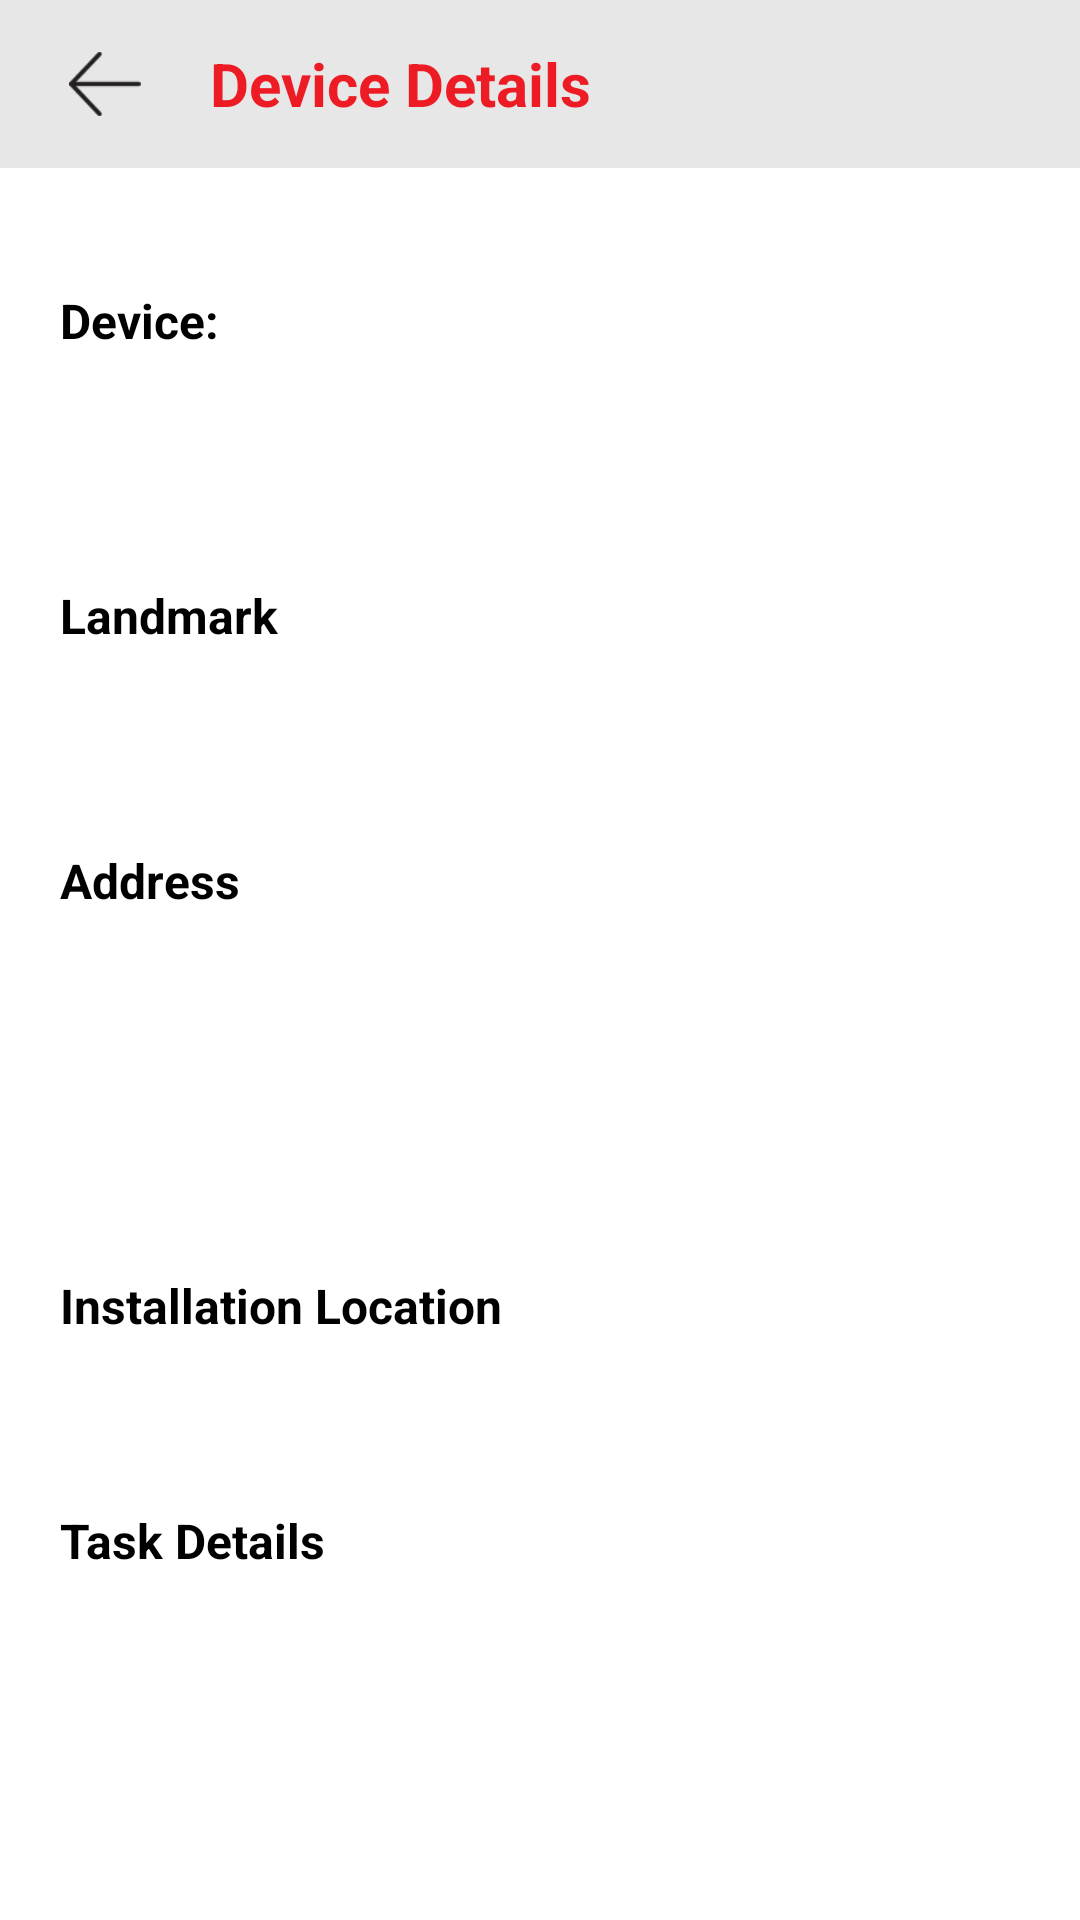

This screen was rendered from an Android layout file. Write that file and the resources it references.
<!-- AndroidManifest.xml: activity theme AppTheme.NoActionBar -->
<!-- res/layout/activity_device_details.xml -->
<?xml version="1.0" encoding="utf-8"?>
<RelativeLayout xmlns:android="http://schemas.android.com/apk/res/android"
    xmlns:app="http://schemas.android.com/apk/res-auto"
    xmlns:tools="http://schemas.android.com/tools"
    android:layout_width="match_parent"
    android:layout_height="match_parent"
    android:background="@color/colorWhite"


    >

    <LinearLayout
        android:id="@+id/ll_linearLayoutCheck"
        android:layout_width="match_parent"
        android:layout_height="match_parent"
        android:orientation="vertical"
        android:weightSum="1">

        <LinearLayout
            android:layout_width="match_parent"
            android:layout_height="wrap_content"
            android:background="@color/colorBGLight"
            android:orientation="vertical"


            >

            <com.google.android.material.appbar.AppBarLayout
                android:id="@+id/app_barlayout"
                android:layout_width="match_parent"
                android:layout_height="wrap_content"
                android:theme="@style/AppTheme.AppBarOverlay"
                tools:layout_editor_absoluteX="8dp"
                tools:layout_editor_absoluteY="0dp">


                <androidx.appcompat.widget.Toolbar
                    android:id="@+id/toolbar"
                    style="@style/TextAppearance.AppCompat.Widget.ActionBar.Title"
                    android:layout_width="match_parent"
                    android:layout_height="match_parent"
                    android:layout_gravity="center"
                    android:background="@color/colorBGLight"
                    android:contentInsetStart="0dp"
                    android:contentInsetLeft="0dp"
                    android:contentInsetEnd="0dp"
                    android:contentInsetRight="0dp"
                    android:gravity="center"
                    app:contentInsetEnd="0dp"
                    app:contentInsetLeft="0dp"
                    app:contentInsetRight="0dp"
                    app:contentInsetStart="0dp"
                    app:popupTheme="@style/AppTheme.PopupOverlay">

                    <ImageView
                        android:id="@+id/iv_back"
                        android:layout_width="30dp"
                        android:layout_height="30dp"
                        android:layout_marginLeft="20dp"
                        android:padding="@dimen/back_padding"
                        android:src="@drawable/back" />

                    <TextView
                        android:layout_width="match_parent"
                        android:layout_height="wrap_content"
                        android:layout_marginLeft="20dp"
                        android:text="@string/deviceDetails"
                        android:textColor="@color/colorAccent"
                        android:textSize="@dimen/text_large"
                        android:textStyle="bold" />


                </androidx.appcompat.widget.Toolbar>
            </com.google.android.material.appbar.AppBarLayout>

        </LinearLayout>

        <LinearLayout
            android:layout_width="match_parent"
            android:layout_height="0dp"
            android:layout_marginLeft="10dp"
            android:layout_marginTop="30dp"
            android:layout_marginRight="10dp"
            android:layout_weight="1"
            android:background="@color/colorWhite"
            android:gravity="start"
            android:orientation="vertical">


            <TextView
                android:layout_width="match_parent"
                android:layout_height="wrap_content"
                android:layout_margin="10dp"
                android:text="@string/device"
                android:textColor="@color/colorBlack"
                android:textSize="@dimen/text_medium"
                android:textStyle="bold" />

            <TextView
                android:id="@+id/tv_device_name"
                android:layout_width="match_parent"
                android:layout_height="wrap_content"
                android:layout_margin="10dp"
                android:textColor="@color/colorTextAsh"
                android:textSize="@dimen/text_medium" />


            <TextView
                android:layout_width="match_parent"
                android:layout_height="wrap_content"
                android:layout_marginLeft="10dp"
                android:layout_marginTop="25dp"
                android:layout_marginRight="10dp"
                android:text="@string/landmark"
                android:textColor="@color/colorBlack"

                android:textSize="@dimen/text_medium"
                android:textStyle="bold" />

            <TextView
                android:id="@+id/tv_location"
                android:layout_width="match_parent"
                android:layout_height="wrap_content"
                android:layout_margin="10dp"
                android:textColor="@color/colorTextAsh"
                android:textSize="@dimen/text_medium" />

            <TextView
                android:layout_width="match_parent"
                android:layout_height="wrap_content"
                android:layout_marginLeft="10dp"
                android:layout_marginTop="25dp"
                android:layout_marginRight="10dp"
                android:text="@string/address"
                android:textColor="@color/colorBlack"

                android:textSize="@dimen/text_medium"
                android:textStyle="bold" />

            <TextView
                android:id="@+id/tv_address1"
                android:layout_width="match_parent"
                android:layout_height="wrap_content"
                android:layout_marginLeft="10dp"
                android:layout_marginTop="10dp"
                android:layout_marginRight="10dp"
                android:textColor="@color/colorBlack"
                android:textSize="@dimen/text_medium" />

            <TextView
                android:id="@+id/tv_address2"
                android:layout_width="match_parent"
                android:layout_height="wrap_content"
                android:layout_marginLeft="10dp"
                android:layout_marginTop="10dp"
                android:layout_marginRight="10dp"
                android:textColor="@color/colorTextAsh"
                android:textSize="@dimen/text_medium" />

            <TextView
                android:layout_marginTop="10dp"
                android:id="@+id/tv_pin"
                android:layout_width="match_parent"
                android:layout_height="wrap_content"
                android:layout_marginLeft="10dp"
                android:layout_marginRight="10dp"
                android:textColor="@color/colorTextAsh"
                android:textSize="@dimen/text_medium" />

            <LinearLayout
                android:layout_width="match_parent"
                android:layout_height="wrap_content"

                android:id="@+id/ll_install"
                android:orientation="vertical">
                <TextView
                    android:layout_width="match_parent"
                    android:layout_height="wrap_content"
                    android:layout_marginLeft="10dp"
                    android:layout_marginTop="25dp"
                    android:layout_marginRight="10dp"
                    android:text="@string/installation_location"
                    android:textColor="@color/colorBlack"

                    android:textSize="@dimen/text_medium"
                    android:textStyle="bold" />


                <TextView
                    android:id="@+id/et_landmark"
                    android:layout_width="match_parent"
                    android:layout_height="wrap_content"
                    android:layout_marginLeft="10dp"
                    android:layout_marginTop="10dp"
                    android:layout_marginRight="10dp"
                    android:textColor="@color/colorBlack"
                    android:textSize="@dimen/text_medium" />


            </LinearLayout>



            <LinearLayout
                android:layout_width="match_parent"
                android:layout_height="wrap_content"
                android:layout_marginLeft="10dp"
                android:layout_marginRight="10dp"
                android:id="@+id/ll_repaire"
                android:orientation="vertical">

                <TextView
                    android:layout_width="match_parent"
                    android:layout_height="wrap_content"
                    android:layout_marginTop="25dp"

                    android:text="@string/workDetails"
                    android:textColor="@color/colorBlack"
                    android:textSize="@dimen/text_medium"
                    android:textStyle="bold" />

                <TextView
                    android:id="@+id/tv_repair_details"
                    android:layout_width="match_parent"
                    android:layout_height="wrap_content"
                    android:layout_marginTop="10dp" />

                <TextView
                    android:layout_width="match_parent"
                    android:layout_height="wrap_content"
                    android:layout_marginTop="10dp" />
            </LinearLayout>

        </LinearLayout>

        <ImageView
            android:id="@+id/iv_next"
            android:layout_width="@dimen/image_splash"
            android:layout_height="@dimen/image_splash"
            android:layout_gravity="right"
            android:layout_margin="@dimen/dimen_20dp"
            android:src="@drawable/next" />

    </LinearLayout>


    


</RelativeLayout>
<!-- resources referenced by this layout -->
<resources>
  <color name="colorAccent">#ED1B24</color>
  <color name="colorBGLight">#E7E7E7</color>
  <color name="colorBlack">#000000</color>
  <color name="colorTextAsh">#545454</color>
  <color name="colorWhite">#ffffff</color>
  <dimen name="back_padding">3dp</dimen>
  <dimen name="dimen_20dp">20dp</dimen>
  <dimen name="image_splash">50dp</dimen>
  <dimen name="text_large">20sp</dimen>
  <dimen name="text_medium">16sp</dimen>
  <!-- drawable back: png bitmap (drawable-nodpi, 1865 bytes) -->
  <string name="address">Address</string>
  <string name="device">Device:</string>
  <string name="deviceDetails">Device Details</string>
  <string name="installation_location">Installation Location</string>
  <string name="landmark">Landmark</string>
  <string name="workDetails">Task Details</string>
  <style name="AppTheme.AppBarOverlay" parent="ThemeOverlay.AppCompat.Dark.ActionBar" />
  <style name="AppTheme.PopupOverlay" parent="ThemeOverlay.AppCompat.Light" />
  <style name="AppTheme.NoActionBar">
          <item name="windowActionBar">false</item>
          <item name="windowNoTitle">true</item>
      </style>
</resources>
